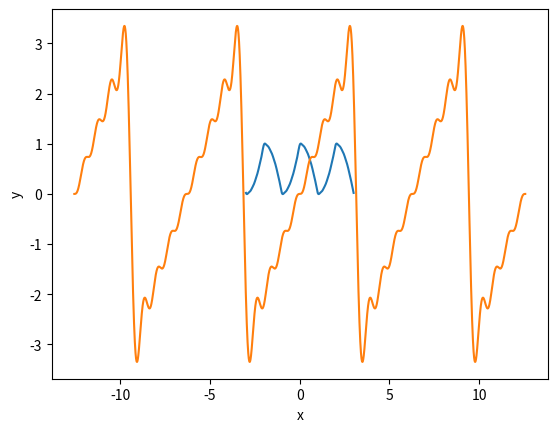

This figure's Python source:
# Imports
from scipy import integrate
import numpy as np
from math import cos,pi,sin
import matplotlib.pyplot as plt


def FourierCoeff(func,L,n):
    A = np.zeros(shape = (n+1,2))                                   # create empty matrices
    B = np.zeros(shape = (n+1,2))

    def f(x):
        return (1/2*L)*func(x)
    a_0=integrate.quad(f,-L,L)
    for j in range(1, n+1):                                         # Odd or even function
        def F1(x): return (1/L)*func(x)*cos(j*pi*x/L)

        def F2(x): return (1/L)*func(x)*sin(j*pi*x/L)
        A[j]=integrate.quad(F1, -L, L)
        B[j]=integrate.quad(F2, -L, L)
        # end of loop

    ans_A=np.array(A[0:n+1,0])                                      # Store answers are first column of quad output due
    ans_B=np.array(B[0:n+1,0])                                      # quad having two ouputs
    ans_A[0] = a_0[0]
    return ans_A, ans_B


def PlotFourier(A1,B1,L,xmin,xmax,npoints=5000):
    x = np.linspace(xmin, xmax, npoints)                            # create array for plotting points
    ans = 0

    def fourier(x):
        return A1[j] * np.cos(j * pi * x / L) + B1[j] * np.sin(j * pi * x / L)
    for j in range(1,len(A1)):
        ans = ans + fourier(x)                                      # getting the sum of the answers
    ans = ans + A1[0]                                               # adding first term to the total answer
    plt.plot(x,ans)                                                 # plot x vs y(ans)
    plt.ylabel('y')
    plt.xlabel('x')
    plt.show()


def main():
    def Shark(x):
        if x<0: return (x+1)**2
        else: return 1-x**2

    L=1
    a,b=FourierCoeff(Shark,L,10)
    print(a,"\n",b,"\n")
    PlotFourier(a, b, L,  -3 * L, 3 * L)

    L = np.pi
    a, b = FourierCoeff(lambda x: x, L, 8)
    print(a, "\n", b, "\n")
    PlotFourier(a, b, L, -4*L, 4*L, npoints=10000)

main()